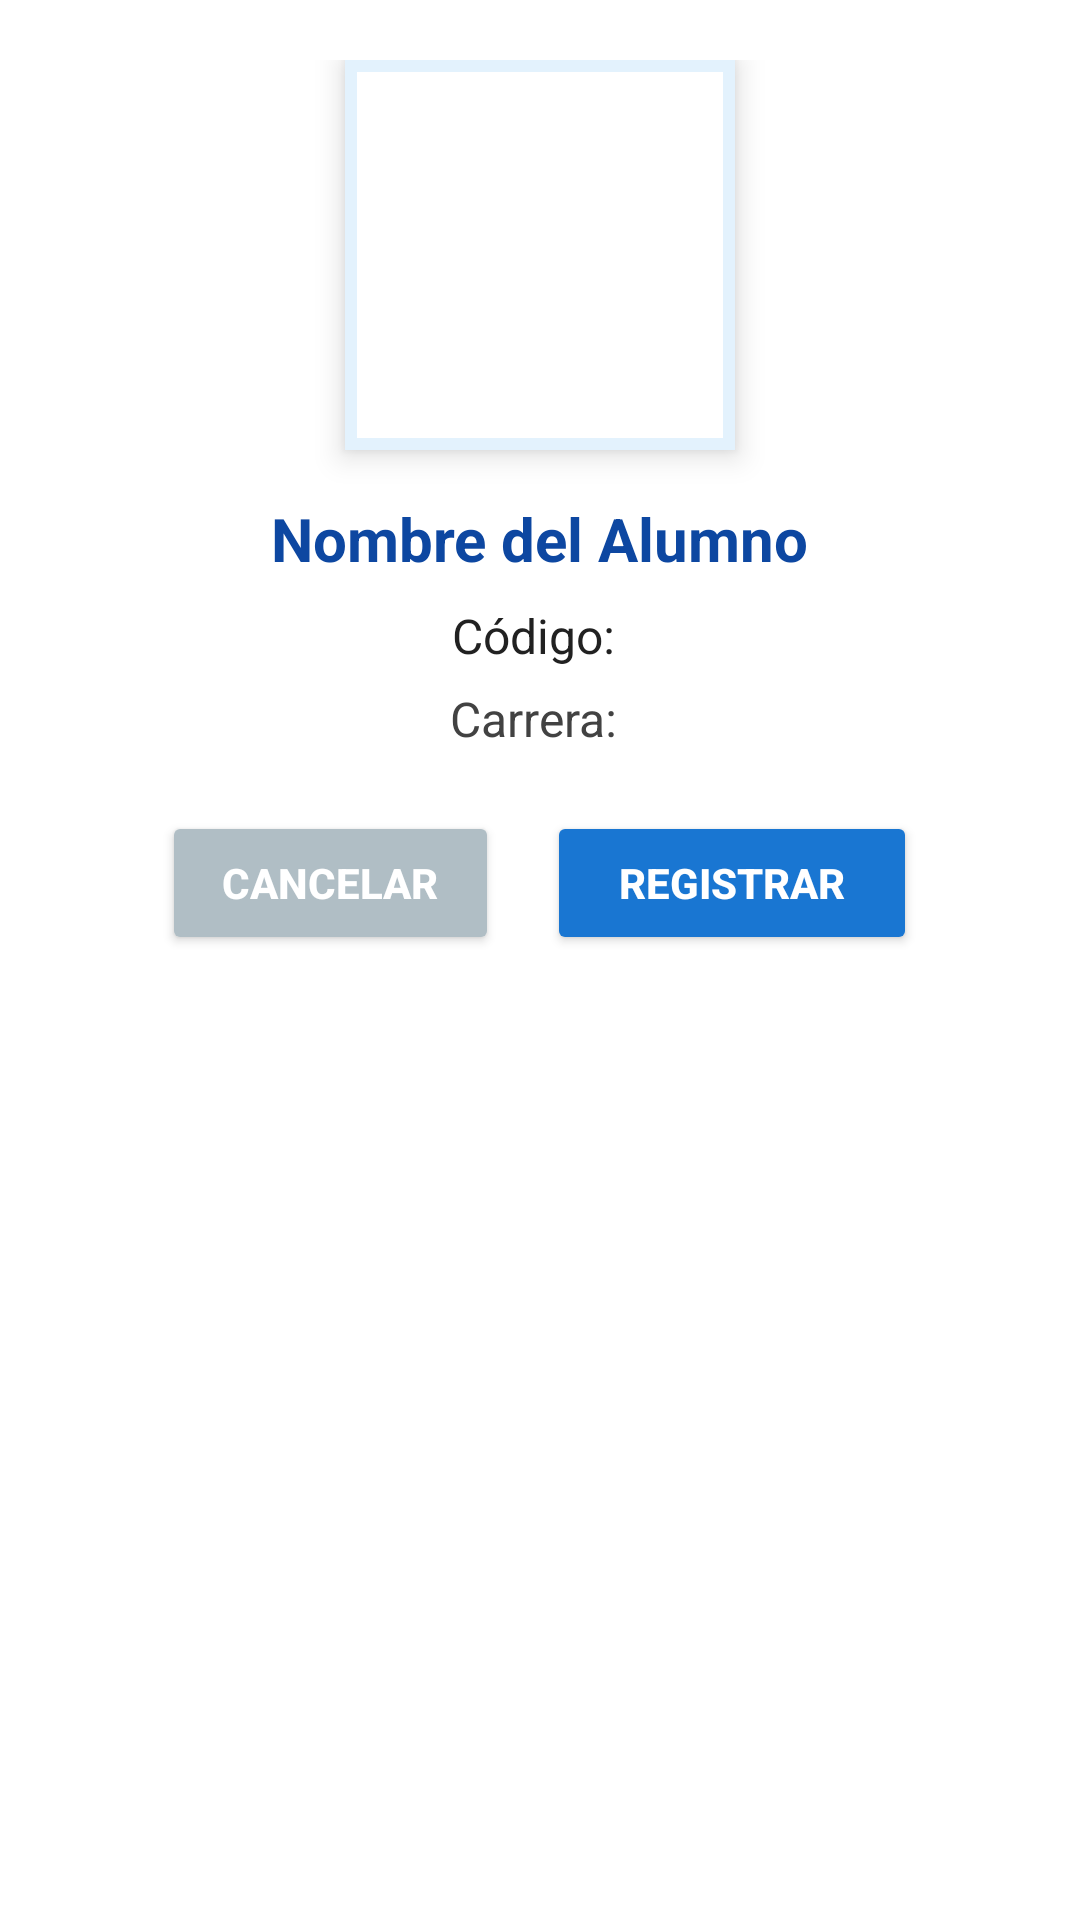

Reconstruct the res/layout file that produces this screen, plus the resources it refers to.
<!-- AndroidManifest.xml: application theme Theme.Guardia -->
<!-- res/layout/dialog_alumno.xml -->
<?xml version="1.0" encoding="utf-8"?>
<LinearLayout xmlns:android="http://schemas.android.com/apk/res/android"
    android:layout_width="match_parent"
    android:layout_height="wrap_content"
    android:orientation="vertical"
    android:padding="20dp"
    android:gravity="center_horizontal"
    android:background="#FFFFFF">


    <FrameLayout
        android:layout_width="130dp"
        android:layout_height="130dp"
        android:layout_gravity="center"
        android:background="#E3F2FD"
        android:clipToOutline="true"
        android:outlineProvider="background"
        android:elevation="6dp"
        android:padding="4dp">

        <ImageView
            android:id="@+id/ivFoto"
            android:layout_width="match_parent"
            android:layout_height="match_parent"
            android:src="@drawable/ic_person"
            android:contentDescription="Foto Alumno"
            android:scaleType="centerCrop"
            android:background="#FFFFFF" />
    </FrameLayout>

    <TextView
        android:id="@+id/tvNombre"
        android:layout_width="wrap_content"
        android:layout_height="wrap_content"
        android:text="Nombre del Alumno"
        android:textSize="20sp"
        android:textStyle="bold"
        android:textColor="#0D47A1"
        android:layout_marginTop="16dp"
        android:layout_marginBottom="8dp" />

    <TextView
        android:id="@+id/tvCodigo"
        android:layout_width="wrap_content"
        android:layout_height="wrap_content"
        android:text="Código: "
        android:textSize="16sp"
        android:textColor="#212121"
        android:layout_marginBottom="6dp" />

    <TextView
        android:id="@+id/tvCarrera"
        android:layout_width="wrap_content"
        android:layout_height="wrap_content"
        android:text="Carrera: "
        android:textSize="16sp"
        android:textColor="#424242"
        android:layout_marginBottom="20dp" />

    <LinearLayout
        android:layout_width="match_parent"
        android:layout_height="wrap_content"
        android:orientation="horizontal"
        android:gravity="center">

        <Button
            android:id="@+id/btnNoRegistrar"
            android:layout_width="wrap_content"
            android:layout_height="wrap_content"
            android:text="Cancelar"
            android:backgroundTint="#B0BEC5"
            android:textColor="#FFFFFF"
            android:textStyle="bold"
            android:layout_marginHorizontal="8dp"
            android:paddingLeft="20dp"
            android:paddingRight="20dp"
            android:elevation="4dp" />
        <Button
            android:id="@+id/btnRegistrar"
            android:layout_width="wrap_content"
            android:layout_height="wrap_content"
            android:text="Registrar"
            android:backgroundTint="#1976D2"
            android:textColor="#FFFFFF"
            android:textStyle="bold"
            android:paddingLeft="24dp"
            android:paddingRight="24dp"
            android:layout_marginHorizontal="8dp"
            android:elevation="4dp" />
    </LinearLayout>

</LinearLayout>
<!-- resources referenced by this layout -->
<resources>
  <style name="Theme.Guardia" parent="Theme.Material3.DayNight.NoActionBar">
          
          <item name="android:statusBarColor">@android:color/transparent</item>
          <item name="android:navigationBarColor">@android:color/black</item>
      </style>
</resources>
